The GitHub repository Ron231007/Image-Recognition-and-Classification contains a labelled image folder "datasets" with 2 categories: apple, banana. Examples follow, each with its label.

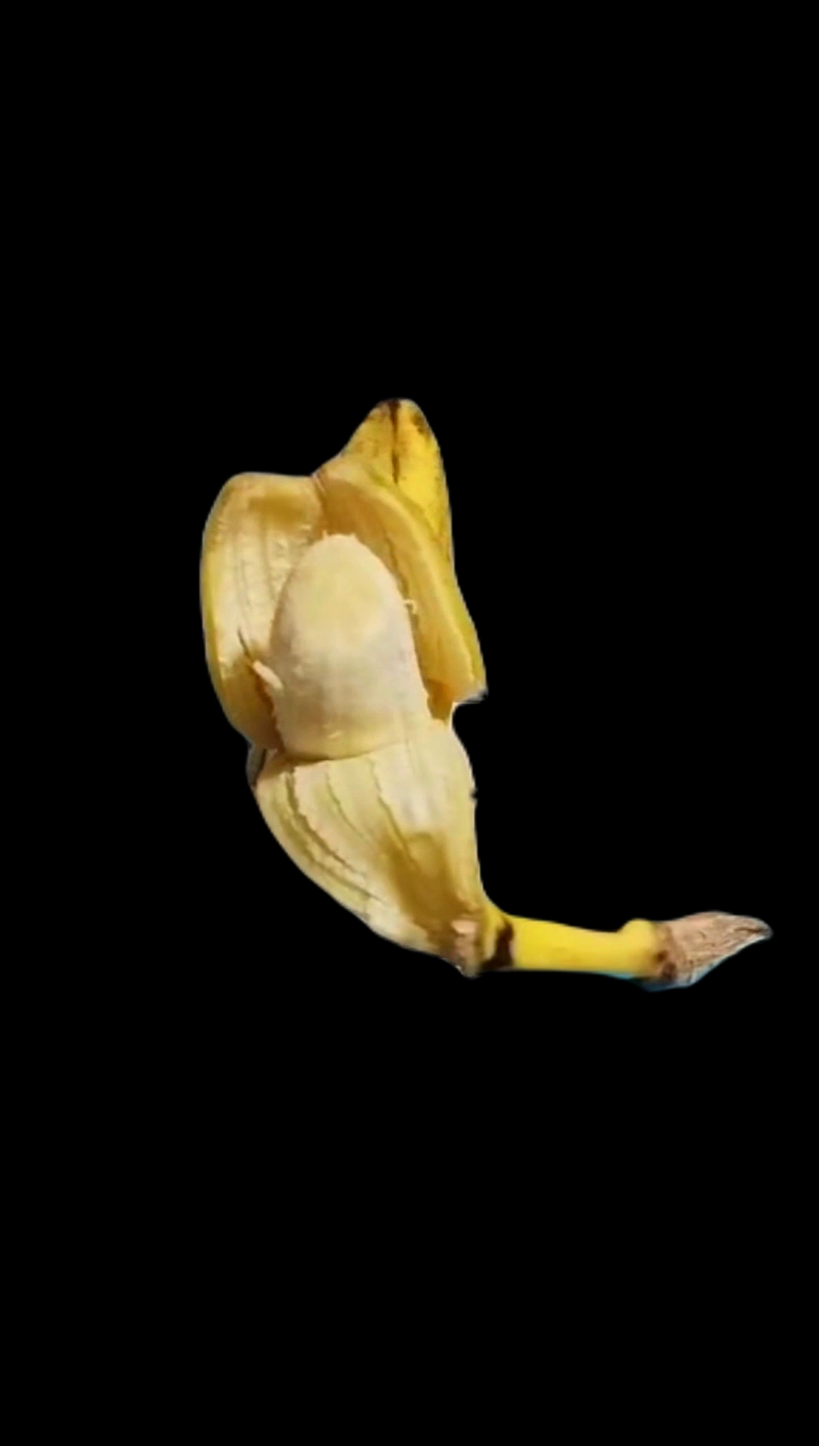
Label: banana

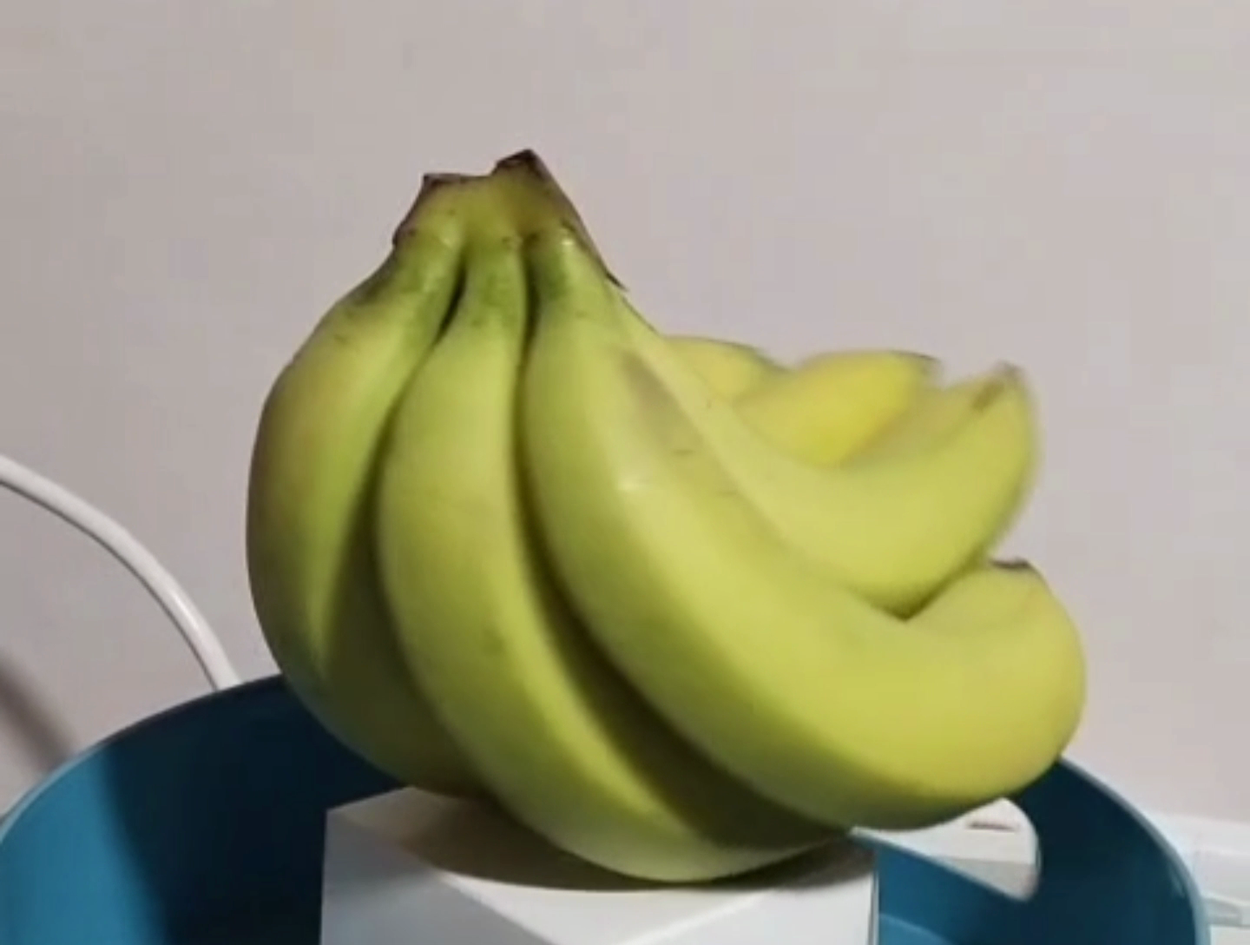
Label: banana

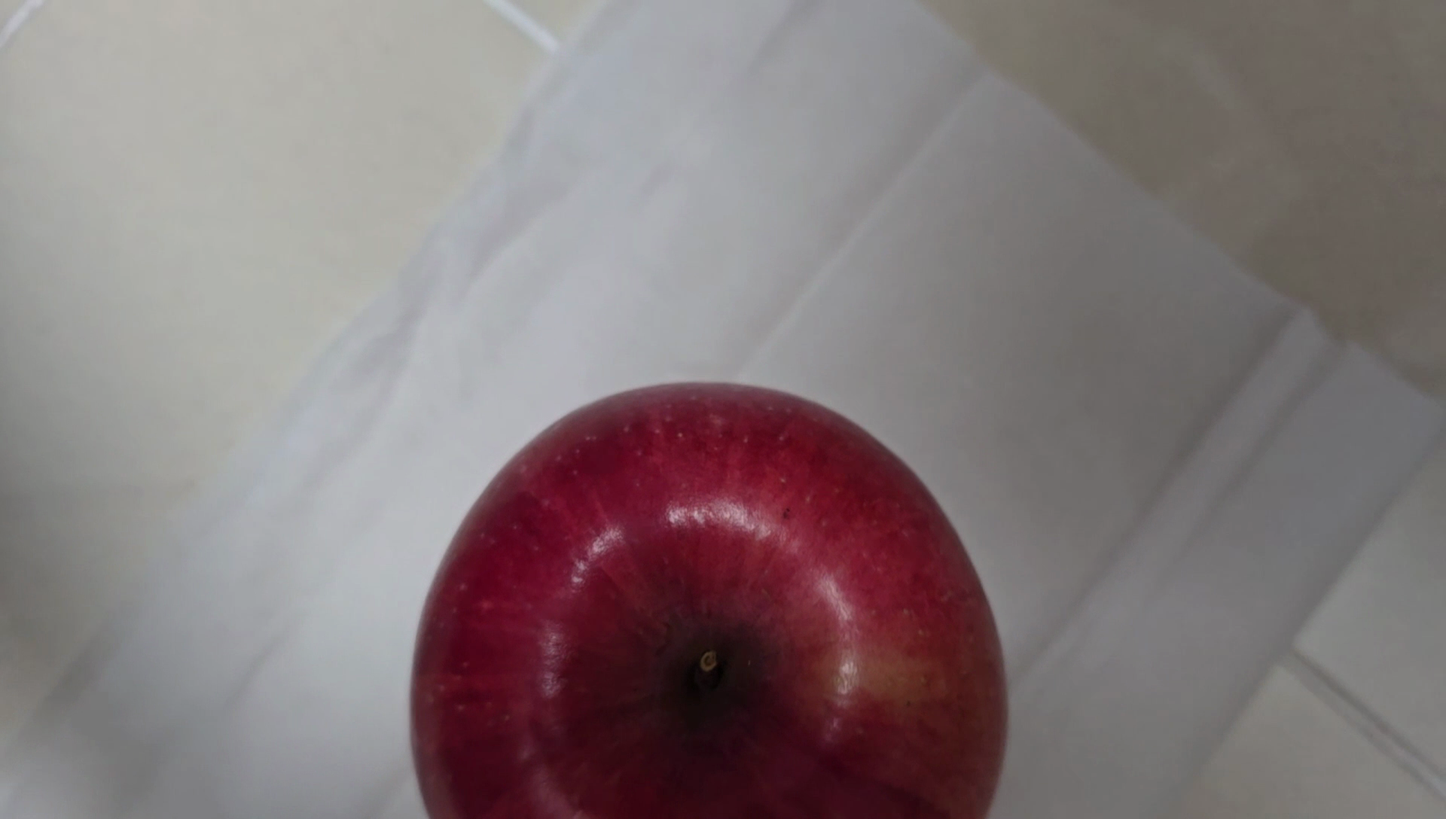
Label: apple

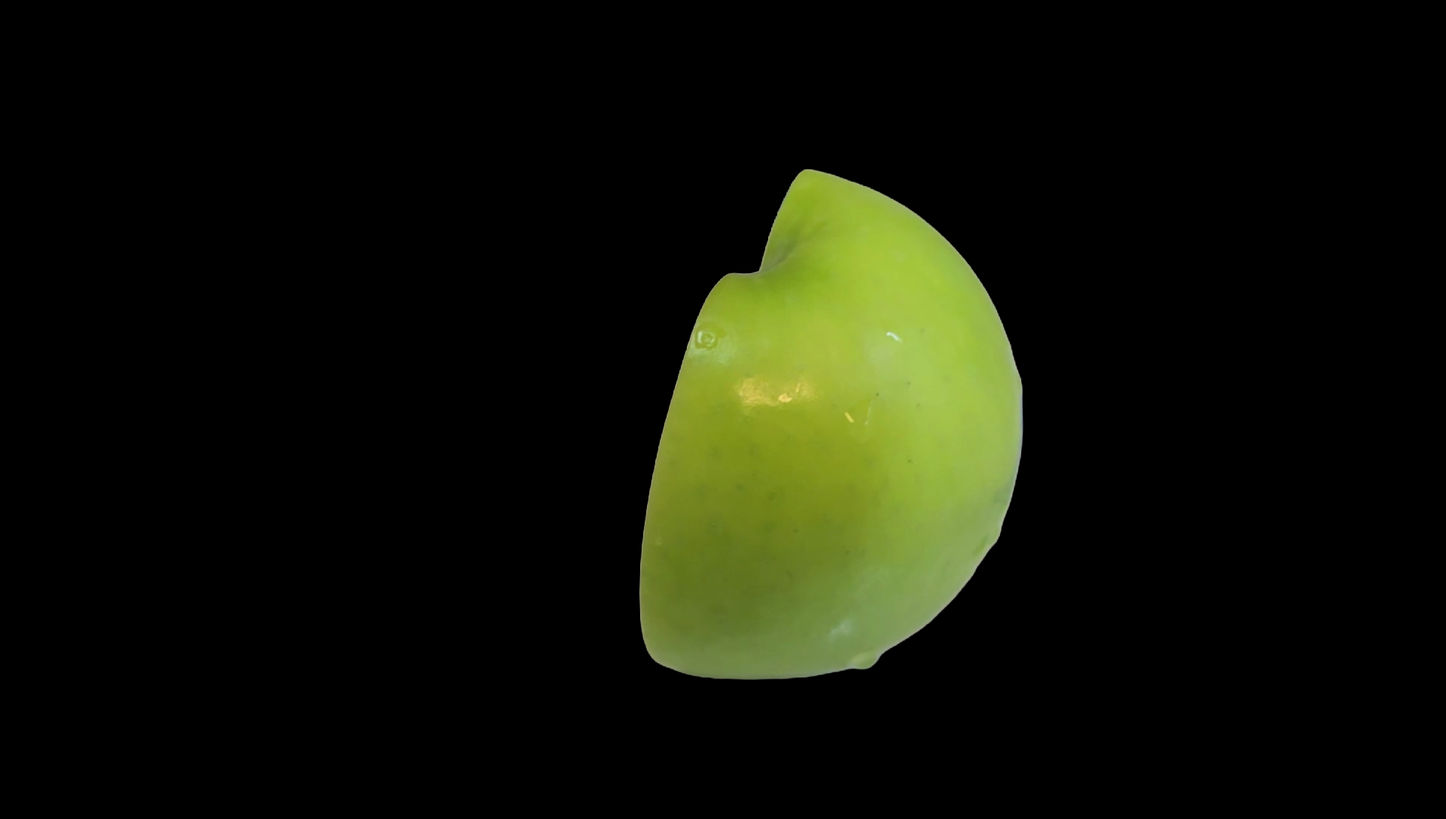
Label: apple

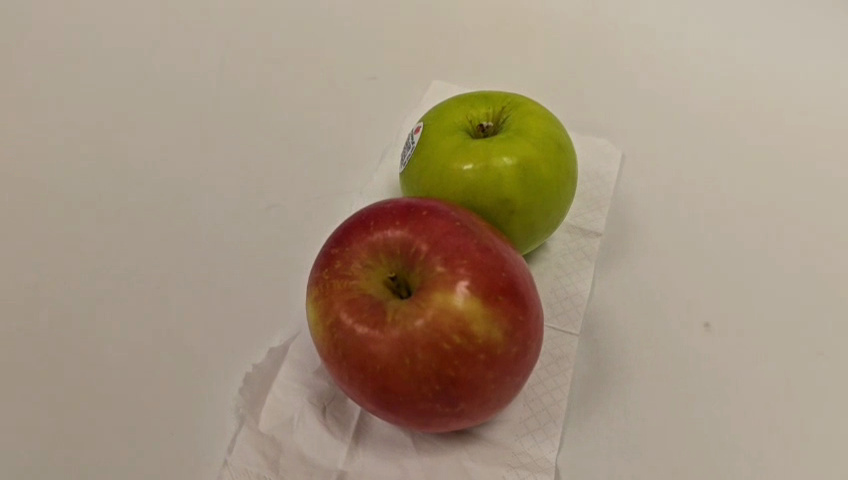
Label: apple

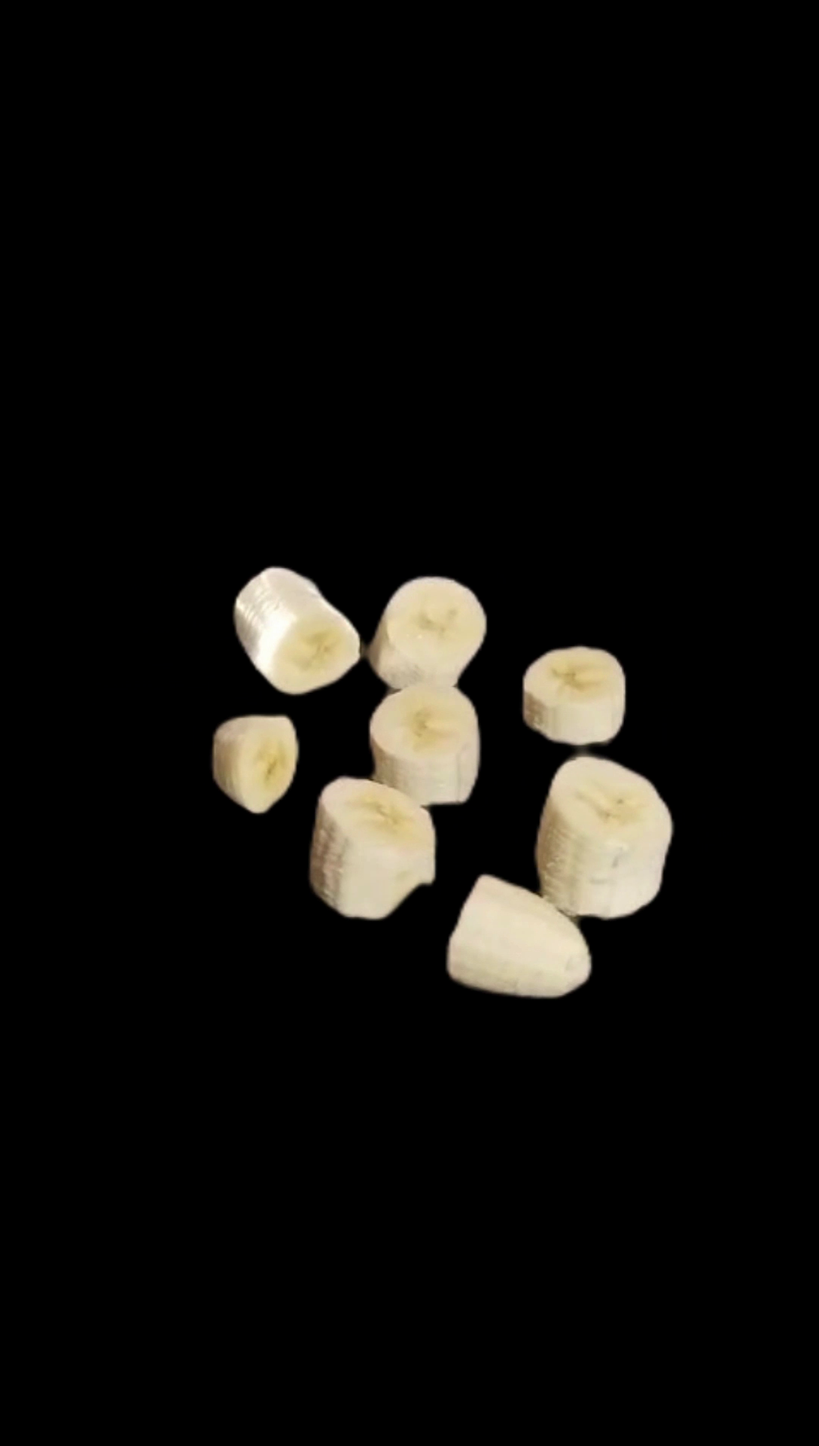
Label: banana
